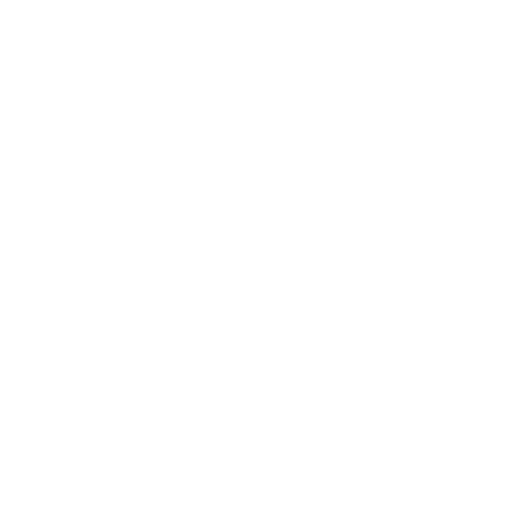
t = 0.00 s
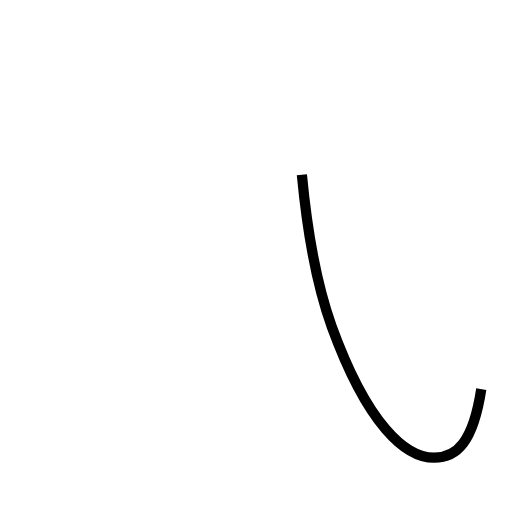
t = 1.23 s
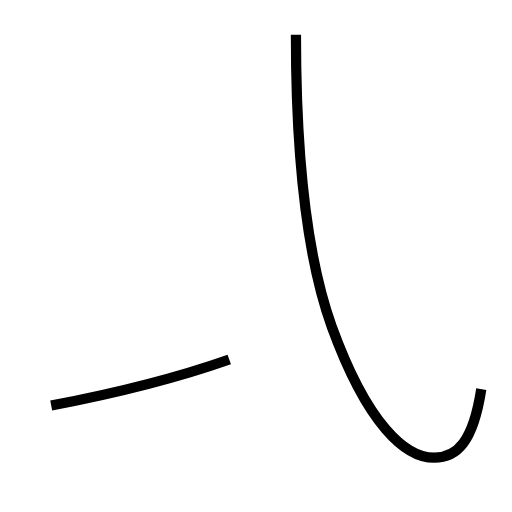
t = 2.18 s
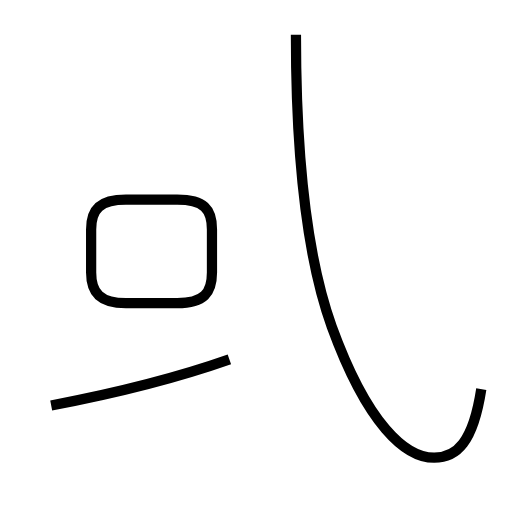
t = 3.36 s
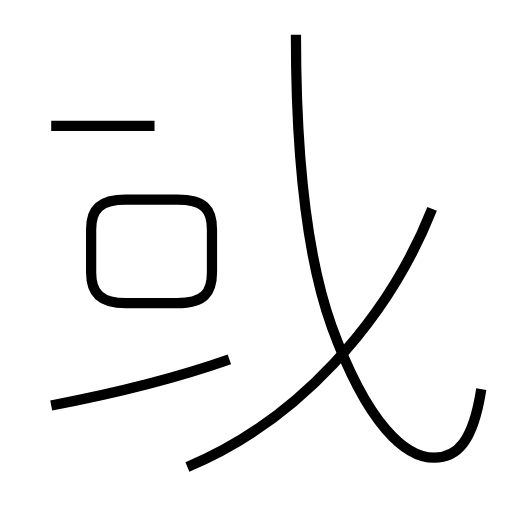
t = 4.74 s
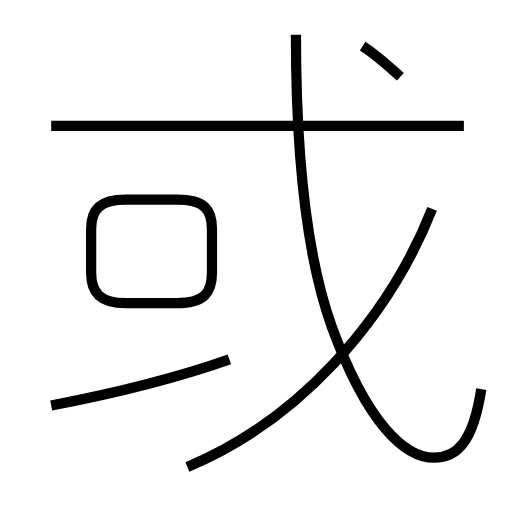
t = 5.78 s

The animated SVG that drew these frames (rendered in a browser with its animation timeline set to each time). Animation: 6 SMIL elements (animate=6); one cycle of 5.78 s.

<?xml version='1.0' encoding='utf-8'?>
<svg viewBox="0.0 -6.0 50.0 50.0" version="1.1" xmlns="http://www.w3.org/2000/svg"><rect x="-1000" y="-1000" width="2000" height="2000" stroke="white" fill="white" /><g style="fill:none;stroke:#000000;stroke-width:1"><path d="M 47.0 -6.0 C 46.2 -0.8 44.6 0.7 42.4 0.7 C 39.6 0.7 35.9 -2.5 32.4 -12.1 C 30.3 -17.9 28.9 -27.2 28.9 -40.6 " transform="translate(0.0 38.0)" stroke-dasharray="54.79171840950673" stroke-dashoffset="54.79171840950673"><animate attributeName="stroke-dashoffset" from="54.79171840950673" to="0" dur="1.6437515522852018s" begin="0s; anim_end.end" fill="freeze" id="anim0" /></path><path d="M 5.0 -4.4 C 10.8 -5.5 17.0 -7.0 22.4 -8.9 " transform="translate(0.0 38.0)" stroke-dasharray="17.98879269790812" stroke-dashoffset="17.98879269790812"><animate attributeName="stroke-dashoffset" from="17.98879269790812" to="0" dur="0.5396637809372437s" begin="anim0.end" fill="freeze" id="anim1" /></path><path d="M 12.3 -14.4 L 17.3 -14.4 C 19.9 -14.4 20.7 -15.4 20.7 -17.4 L 20.7 -21.6 C 20.7 -23.6 19.9 -24.5 17.3 -24.5 L 12.3 -24.5 C 9.8 -24.5 8.9 -23.6 8.9 -21.6 L 8.9 -17.4 C 8.9 -15.4 9.8 -14.4 12.3 -14.4 Z " transform="translate(0.0 38.0)" stroke-dasharray="39.33089386430343" stroke-dashoffset="39.33089386430343"><animate attributeName="stroke-dashoffset" from="39.33089386430343" to="0" dur="1.1799268159291028s" begin="anim1.end" fill="freeze" id="anim2" /></path><path d="M 18.3 1.6 C 28.9 -2.8 37.8 -12.5 42.2 -23.6 " transform="translate(0.0 38.0)" stroke-dasharray="35.631795349268096" stroke-dashoffset="35.631795349268096"><animate attributeName="stroke-dashoffset" from="35.631795349268096" to="0" dur="1.0689538604780429s" begin="anim2.end" fill="freeze" id="anim3" /></path><path d="M 5.0 -31.7 L 45.3 -31.7 " transform="translate(0.0 38.0)" stroke-dasharray="40.3" stroke-dashoffset="40.3"><animate attributeName="stroke-dashoffset" from="40.3" to="0" dur="1.2089999999999999s" begin="anim3.end" fill="freeze" id="anim4" /></path><path d="M 39.1 -36.5 C 38.0 -37.5 36.5 -38.8 35.4 -39.5" transform="translate(0.0 38.0)" stroke-dasharray="4.768197721986213" stroke-dashoffset="4.768197721986213"><animate attributeName="stroke-dashoffset" from="4.768197721986213" to="0" dur="0.14304593165958637s" begin="anim4.end" fill="freeze" id="anim_end" /></path></g></svg>
